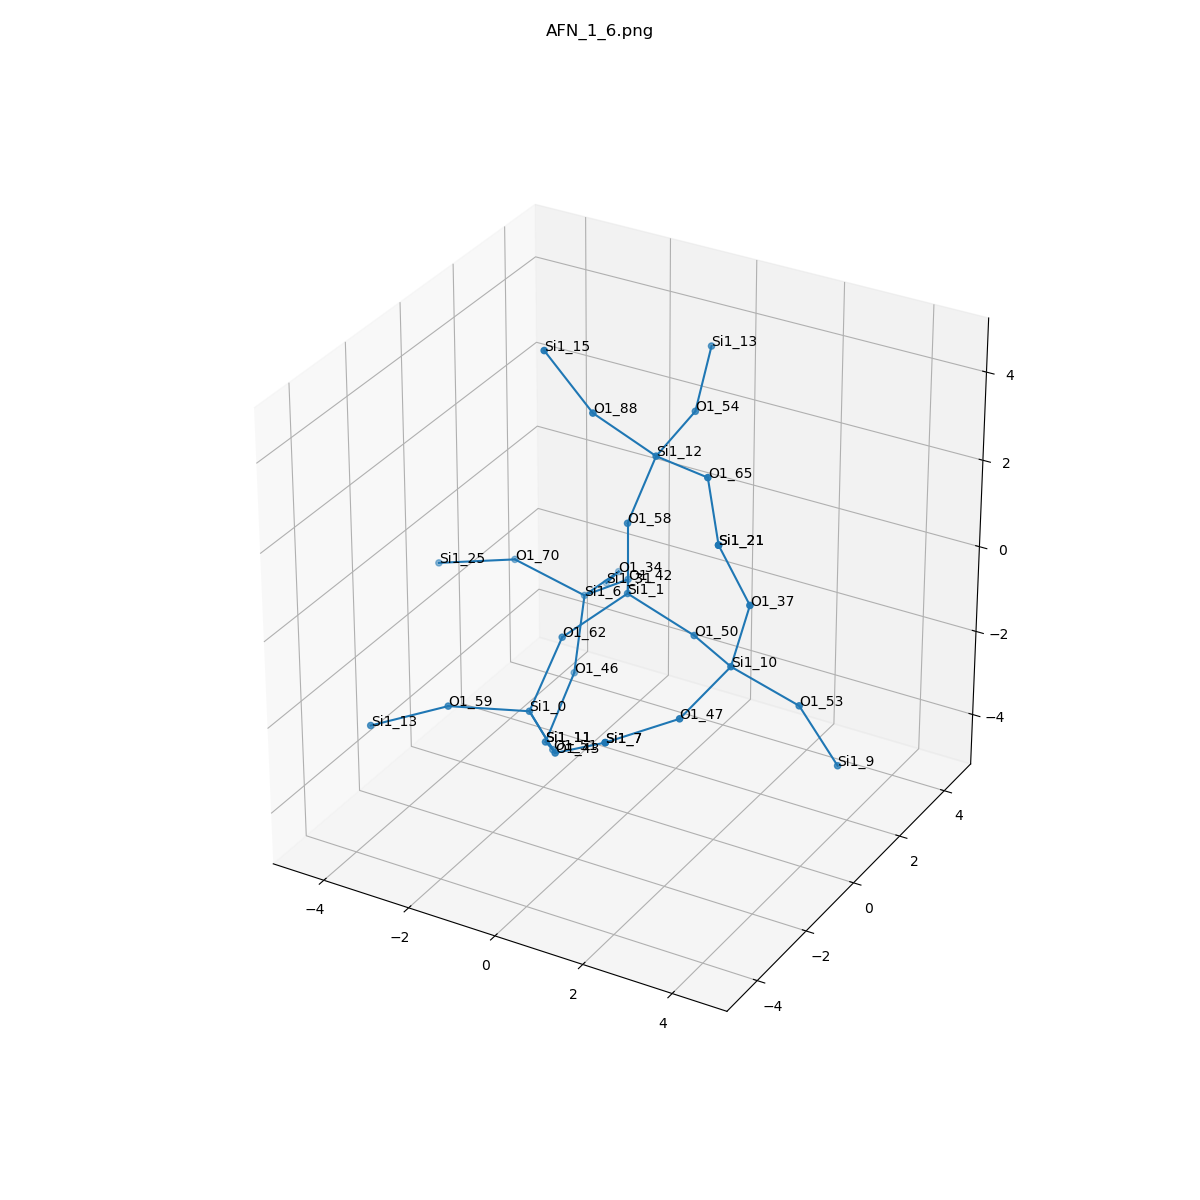

The data file committed next to this chart (first rows):
, neighbor_num, isite, atom, x, y, z, front_index
0, 0, 1, Si1, 0.0, 0.0, 0.0, 
1, 1, 42, O1, -0.75, 1.32, -0.5444, 0.0
2, 1, 50, O1, 1.524, 0.0, -0.5271, 0.0
3, 1, 58, O1, 1.6653345369377348e-16, -5.551115123125783e-17, 1.61, 0.0
4, 1, 62, O1, -0.7292, -1.327, -0.5534, 0.0
5, 2, 6, Si1, -2.004, 1.709, -1.479, 1.0
6, 2, 10, Si1, 2.853, -0.899, -0.3893, 2.0
7, 2, 12, Si1, 0.4805, 0.286, 3.122, 3.0
8, 2, 0, Si1, -0.8947, -2.336, -1.8, 4.0
9, 3, 34, O1, -2.118, 3.298, -1.732, 5.0
10, 3, 46, O1, -1.825, 0.9765, -2.901, 5.0
11, 3, 70, O1, -3.353, 1.203, -0.759, 5.0
12, 3, 37, O1, 3.287, -0.9588, 1.161, 6.0
13, 3, 47, O1, 2.551, -2.399, -0.89, 6.0
14, 3, 53, O1, 4.039, -0.258, -1.267, 6.0
15, 3, 65, O1, 1.969, -0.3046, 3.327, 7.0
16, 3, 54, O1, 0.4677, 1.873, 3.39, 7.0
17, 3, 88, O1, -0.525, -0.44, 4.149, 7.0
18, 3, 51, O1, -0.8832, -1.47, -3.16, 8.0
19, 3, 43, O1, 0.3245, -3.392, -1.832, 8.0
20, 3, 59, O1, -2.294, -3.125, -1.69, 8.0
21, 4, 31, Si1, -2.967, 4.248, -2.722, 9.0
22, 4, 11, Si1, -1.75, -0.3111, -3.865, 10.0
23, 4, 25, Si1, -4.851, 0.6636, -1.002, 11.0
24, 4, 21, Si1, 2.855, -1.457, 2.63, 12.0
25, 4, 7, Si1, 1.659, -3.736, -0.996, 13.0
26, 4, 9, Si1, 4.71, 0.1484, -2.672, 14.0
27, 4, 21, Si1, 2.855, -1.457, 2.63, 15.0
28, 4, 13, Si1, 0.06429, 3.24, 4.139, 16.0
29, 4, 15, Si1, -1.412, -0.7813, 5.448, 17.0
30, 4, 11, Si1, -1.75, -0.3111, -3.865, 18.0
31, 4, 7, Si1, 1.659, -3.736, -0.996, 19.0
32, 4, 13, Si1, -3.635, -3.896, -2.144, 20.0
